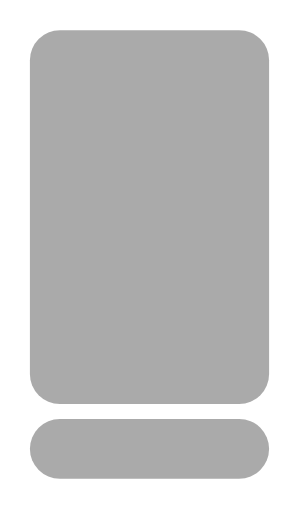
t = 0.00 s
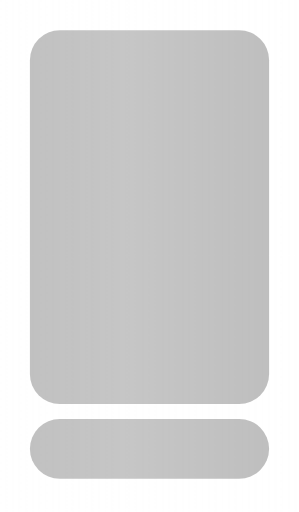
t = 0.25 s
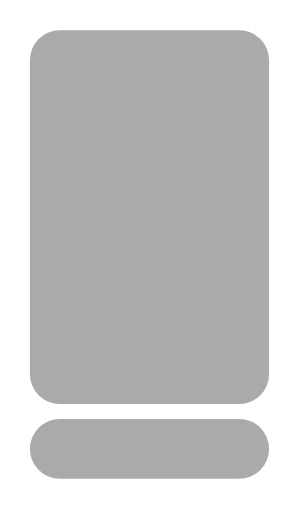
t = 0.50 s
t = 0.75 s: frame unchanged from t = 0.00 s, image omitted

The animated SVG that drew these frames (rendered in a browser with its animation timeline set to each time). Animation: 1 CSS @keyframes rule; one cycle of 1.00 s, repeats indefinitely.

<?xml version="1.0" encoding="UTF-8" standalone="no"?>
<!-- Created with Inkscape (http://www.inkscape.org/) -->

<svg
   width="100"
   height="171"
   viewBox="0 0 26.458333 45.24375"
   version="1.1"
   id="svg1"
   xmlns="http://www.w3.org/2000/svg"
   xmlns:svg="http://www.w3.org/2000/svg"
   fill="#fff">
<defs
   id="defs1" />
<defs>
   <linearGradient id="Gradient1">
      <stop class="stop1" offset="0%" />
      <stop class="stop2" offset="50%" />
      <stop class="stop3" offset="100%" />
   </linearGradient>
</defs>
<g
   id="layer1">
   <grid-template-rows
      style="fill:#ffffff;fill-opacity:1;stroke:#000000;stroke-width:0;stroke-dasharray:none"
      id="rect1"
      width="26.458332"
      height="45.243748"
      x="5.0395579e-07"
      y="5.0395579e-07" />
   <rect
      style="fill:#000000;fill-opacity:0.33333334;stroke:#000000;stroke-width:0;stroke-dasharray:none"
      id="rect2"
      width="21.166666"
      height="33.072918"
      x="2.6458337"
      y="2.6458337"
      rx="2.6458333"
      ry="2.6458333" />
   <rect
      style="fill:#000000;fill-opacity:0.333333;stroke:#000000;stroke-width:0;stroke-dasharray:none"
      id="rect2-6"
      width="21.166666"
      height="5.2916665"
      x="2.6458337"
      y="37.041668"
      rx="2.6458333"
      ry="2.6458333" ></rect>
   <rect
      style="fill:#000000;fill-opacity:0.333333;stroke:#000000;stroke-width:0;stroke-dasharray:none"
      id="path2"
      transform="matrix(0.97849409,0,0,0.97777009,5.7095436,11.472797)" />
   </g>
   <rect class="anim-rect"></rect>
   <style>
      @keyframes skeleton {
         from {
            transform:translateX(-100px);
         }
         to {
            transform: translateX(50px);
         }
      }
      .anim-rect {
         fill: url(#Gradient1);
         transform: translateX(-100px);
         animation: skeleton 1s infinite;
         width: 100px;
         height: 100px;
      }
      .stop1 {
         stop-color: #ffffff00;
      }
      .stop2 {
         stop-color: #ffffff55;
      }
      .stop3 {
         stop-color: #ffffff00;
      }
   </style>

</svg>
